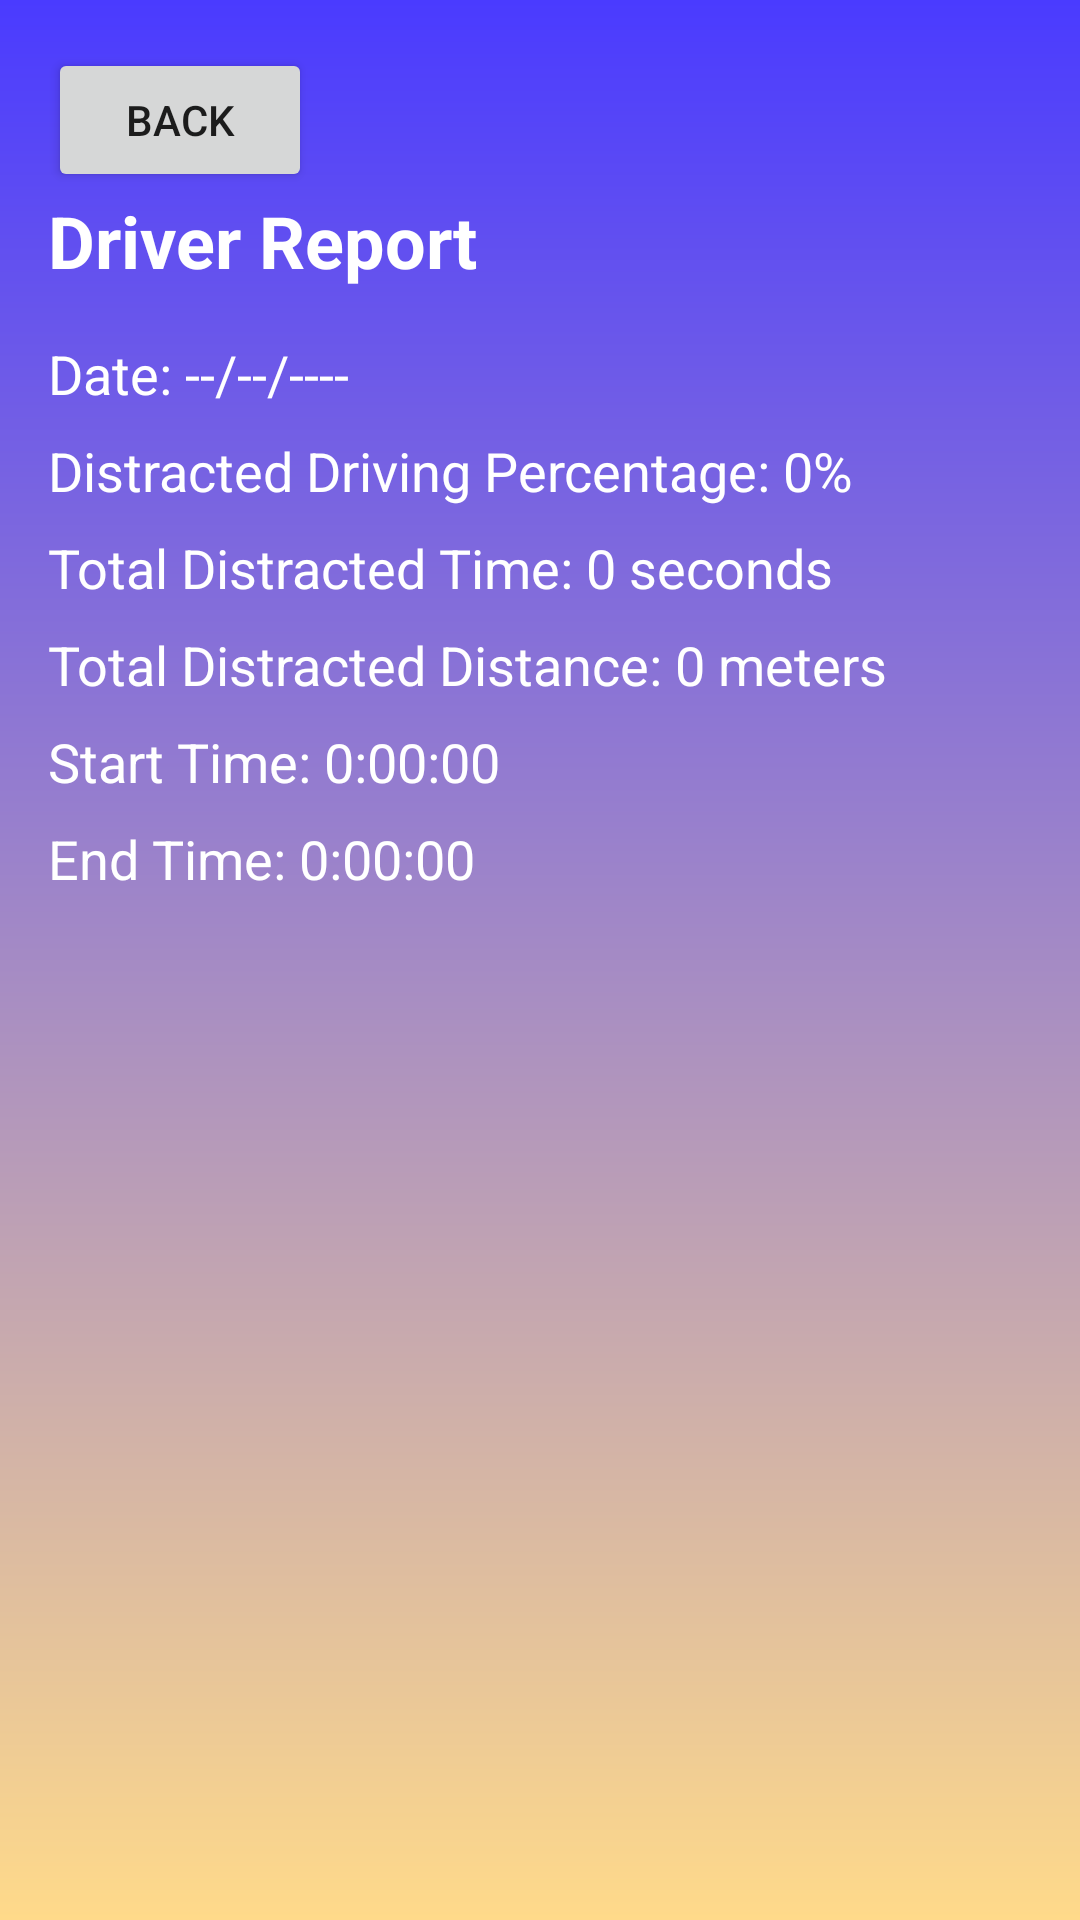

Android layout source for this screen:
<!-- AndroidManifest.xml: application theme AppTheme -->
<!-- res/layout/activity_driver_reports.xml -->
<?xml version="1.0" encoding="utf-8"?>
<ScrollView xmlns:android="http://schemas.android.com/apk/res/android"
    xmlns:app="http://schemas.android.com/apk/res-auto"
    xmlns:tools="http://schemas.android.com/tools"
    android:id="@+id/main"
    android:layout_width="match_parent"
    android:layout_height="match_parent"
    android:orientation="vertical"
    tools:context=".DriverReports"
    android:background="@drawable/main_background">

    <LinearLayout
        android:layout_width="match_parent"
        android:layout_height="wrap_content"
        android:orientation="vertical"
        android:padding="16dp">

        <Button
            android:id="@+id/btnBack"
            android:layout_width="wrap_content"
            android:layout_height="wrap_content"
            android:text="BACK" />

        <TextView
            android:id="@+id/textViewTitle"
            android:layout_width="wrap_content"
            android:layout_height="wrap_content"
            android:text="Driver Report"
            android:textSize="24sp"
            android:textStyle="bold"
            android:layout_marginBottom="16dp"
            android:textColor="@color/white"/>

        <TextView
            android:id="@+id/textViewDate"
            android:layout_width="wrap_content"
            android:layout_height="wrap_content"
            android:text="Date: --/--/----"
            android:textSize="18sp"
            android:layout_marginBottom="8dp"
            android:textColor="@color/white"/>

        <TextView
            android:id="@+id/textViewDistractedDrivingPercentage"
            android:layout_width="wrap_content"
            android:layout_height="wrap_content"
            android:text="Distracted Driving Percentage: 0%"
            android:textSize="18sp"
            android:layout_marginBottom="8dp"
            android:textColor="@color/white"/>

        <TextView
            android:id="@+id/textViewTotalDistractedTime"
            android:layout_width="wrap_content"
            android:layout_height="wrap_content"
            android:text="Total Distracted Time: 0 seconds"
            android:textSize="18sp"
            android:layout_marginBottom="8dp"
            android:textColor="@color/white"/>

        <TextView
            android:id="@+id/textViewTotalDistractedDistance"
            android:layout_width="wrap_content"
            android:layout_height="wrap_content"
            android:text="Total Distracted Distance: 0 meters"
            android:textSize="18sp"
            android:layout_marginBottom="8dp"
            android:textColor="@color/white"/>

        <TextView
            android:id="@+id/textViewStartTime"
            android:layout_width="wrap_content"
            android:layout_height="wrap_content"
            android:text="Start Time: 0:00:00"
            android:textSize="18sp"
            android:layout_marginBottom="8dp"
            android:textColor="@color/white"/>

        <TextView
            android:id="@+id/textViewEndTime"
            android:layout_width="wrap_content"
            android:layout_height="wrap_content"
            android:text="End Time: 0:00:00"
            android:textSize="18sp"
            android:layout_marginBottom="8dp"
            android:textColor="@color/white"/>

    </LinearLayout>
</ScrollView>
<!-- resources referenced by this layout -->
<resources>
  <color name="white">#FFFFFFFF</color>
  <!-- drawable main_background (drawable) -->
  <?xml version="1.0" encoding="utf-8"?>
  <shape xmlns:android="http://schemas.android.com/apk/res/android">
  
      <gradient android:type="linear" android:angle="100"
          android:startColor="#4A3BFF" android:endColor="#FFDA8A" />
  </shape>
  <style name="AppTheme" parent="Theme.MaterialComponents.Light.NoActionBar">
          
          <item name="colorPrimary">#FF2D6123</item>
          <item name="colorPrimaryVariant">@color/mp_color_primary_variant</item>
          <item name="colorPrimaryDark">@color/mp_color_primary_dark</item>
          
          <item name="colorSecondary">@color/mp_color_secondary</item>
          <item name="colorSecondaryVariant">@color/mp_color_secondary_variant</item>
          <item name="colorError">@color/mp_color_error</item>
          
          <item name="android:statusBarColor">?attr/colorPrimary</item>
          
          <item name="backgroundTint">@null</item>
      </style>
  <color name="mp_color_primary_variant">#12B5CB</color>
  <color name="mp_color_primary_dark">#00676D</color>
  <color name="mp_color_secondary">#FBBC04</color>
  <color name="mp_color_secondary_variant">#F9AB00</color>
  <color name="mp_color_error">#B00020</color>
</resources>
